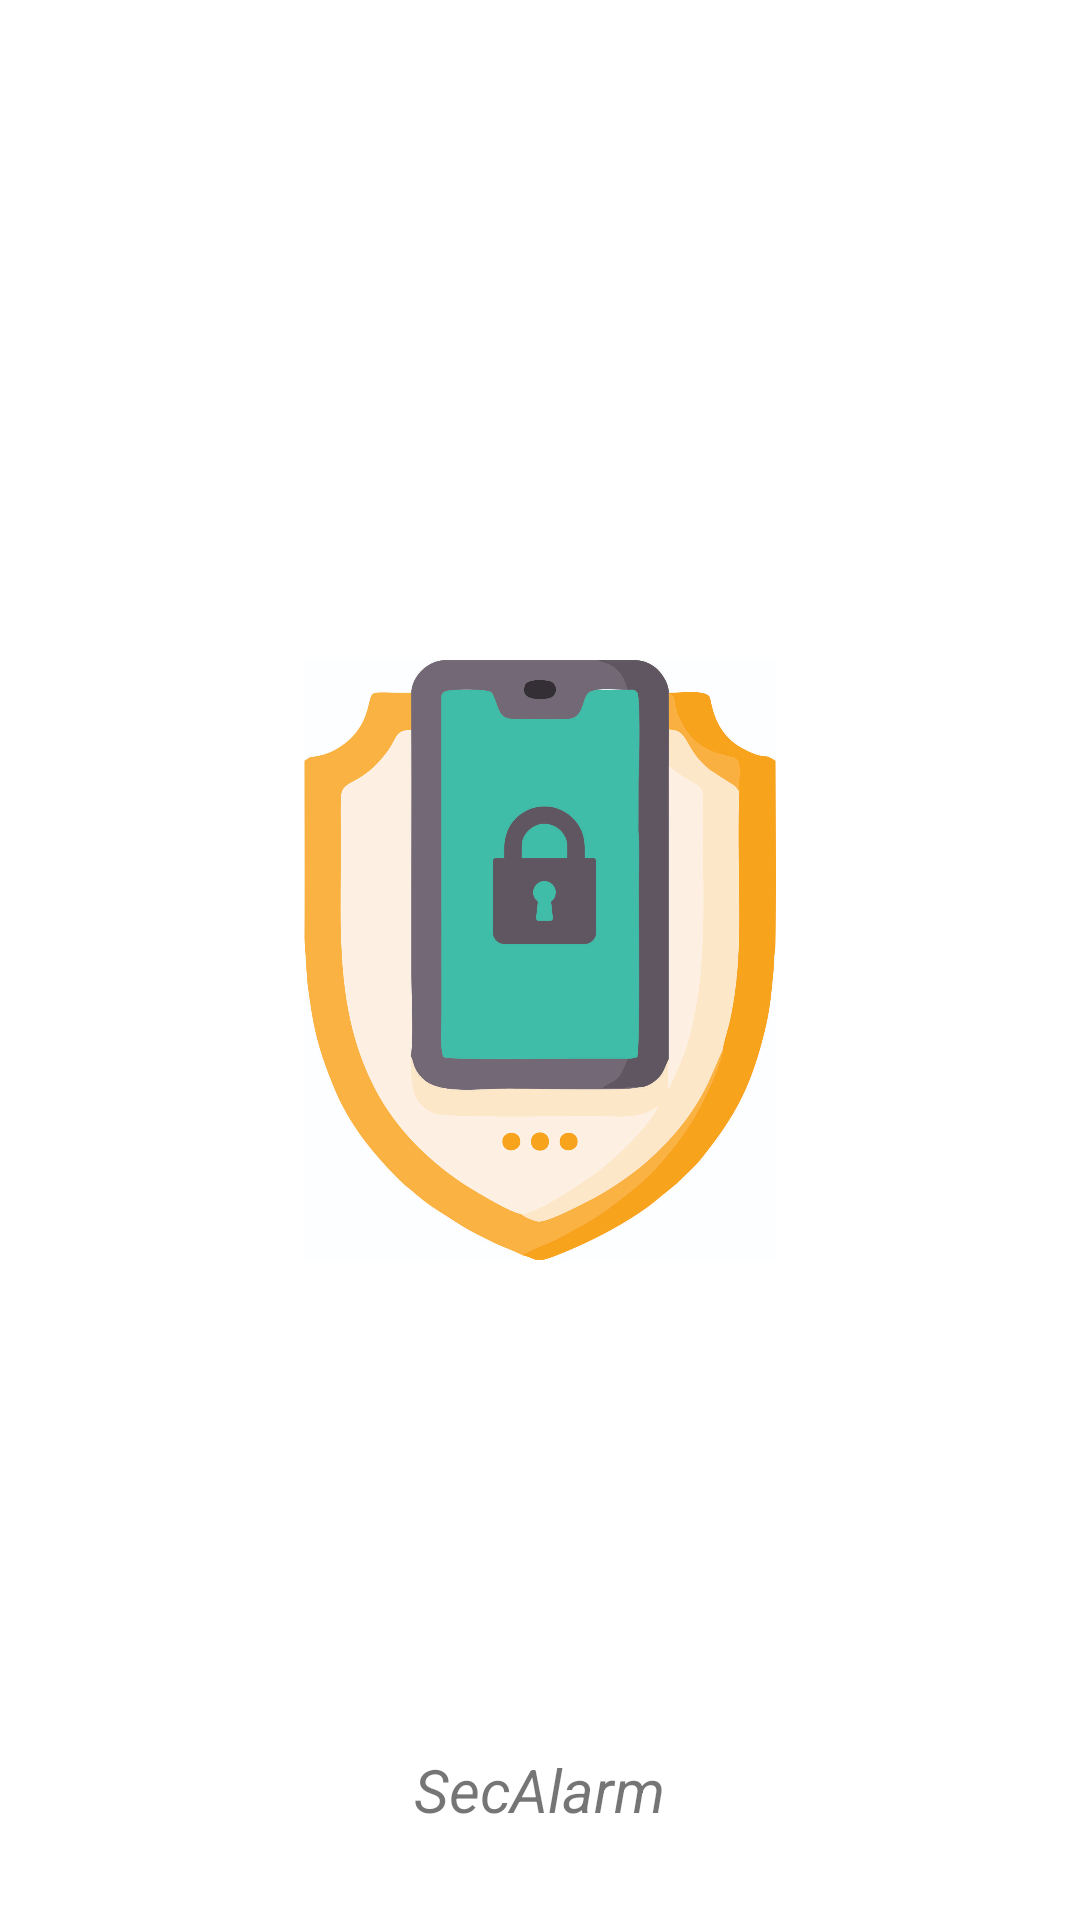

Layout XML and referenced resources for this Android screen:
<!-- AndroidManifest.xml: application theme Theme.Uas_ppb2_agung -->
<!-- res/layout/activity_splash.xml -->
<?xml version="1.0" encoding="utf-8"?>
<RelativeLayout xmlns:android="http://schemas.android.com/apk/res/android"
    android:layout_width="match_parent"
    android:layout_height="match_parent"
    android:background="@color/white">

    <ImageView
        android:layout_width="200dp"
        android:layout_height="200dp"
        android:layout_centerHorizontal="true"
        android:layout_centerVertical="true"
        android:src="@drawable/logo_splash" />
    <TextView
        android:layout_width="wrap_content"
        android:layout_height="wrap_content"
        android:textAlignment="center"
        android:layout_alignParentBottom="true"
        android:layout_centerInParent="true"
        android:textStyle="italic"
        android:textSize="20dp"
        android:layout_marginBottom="30dp"
        android:text="SecAlarm"/>
</RelativeLayout>
<!-- resources referenced by this layout -->
<resources>
  <color name="white">#FFFFFFFF</color>
  <!-- drawable logo_splash: jpg bitmap (drawable, 758528 bytes) -->
  <style name="Theme.Uas_ppb2_agung" parent="Theme.MaterialComponents.DayNight.NoActionBar">
          
          <item name="colorPrimary">@color/purple_500</item>
          <item name="colorPrimaryVariant">@color/purple_700</item>
          <item name="colorOnPrimary">@color/white</item>
          
          <item name="colorSecondary">@color/teal_200</item>
          <item name="colorSecondaryVariant">@color/teal_700</item>
          <item name="colorOnSecondary">@color/black</item>
          
          <item name="android:statusBarColor">?attr/colorPrimaryVariant</item>
          
      </style>
  <color name="purple_500">#FF6200EE</color>
  <color name="purple_700">#FF3700B3</color>
  <color name="teal_200">#FF03DAC5</color>
  <color name="teal_700">#FF018786</color>
  <color name="black">#FF000000</color>
</resources>
